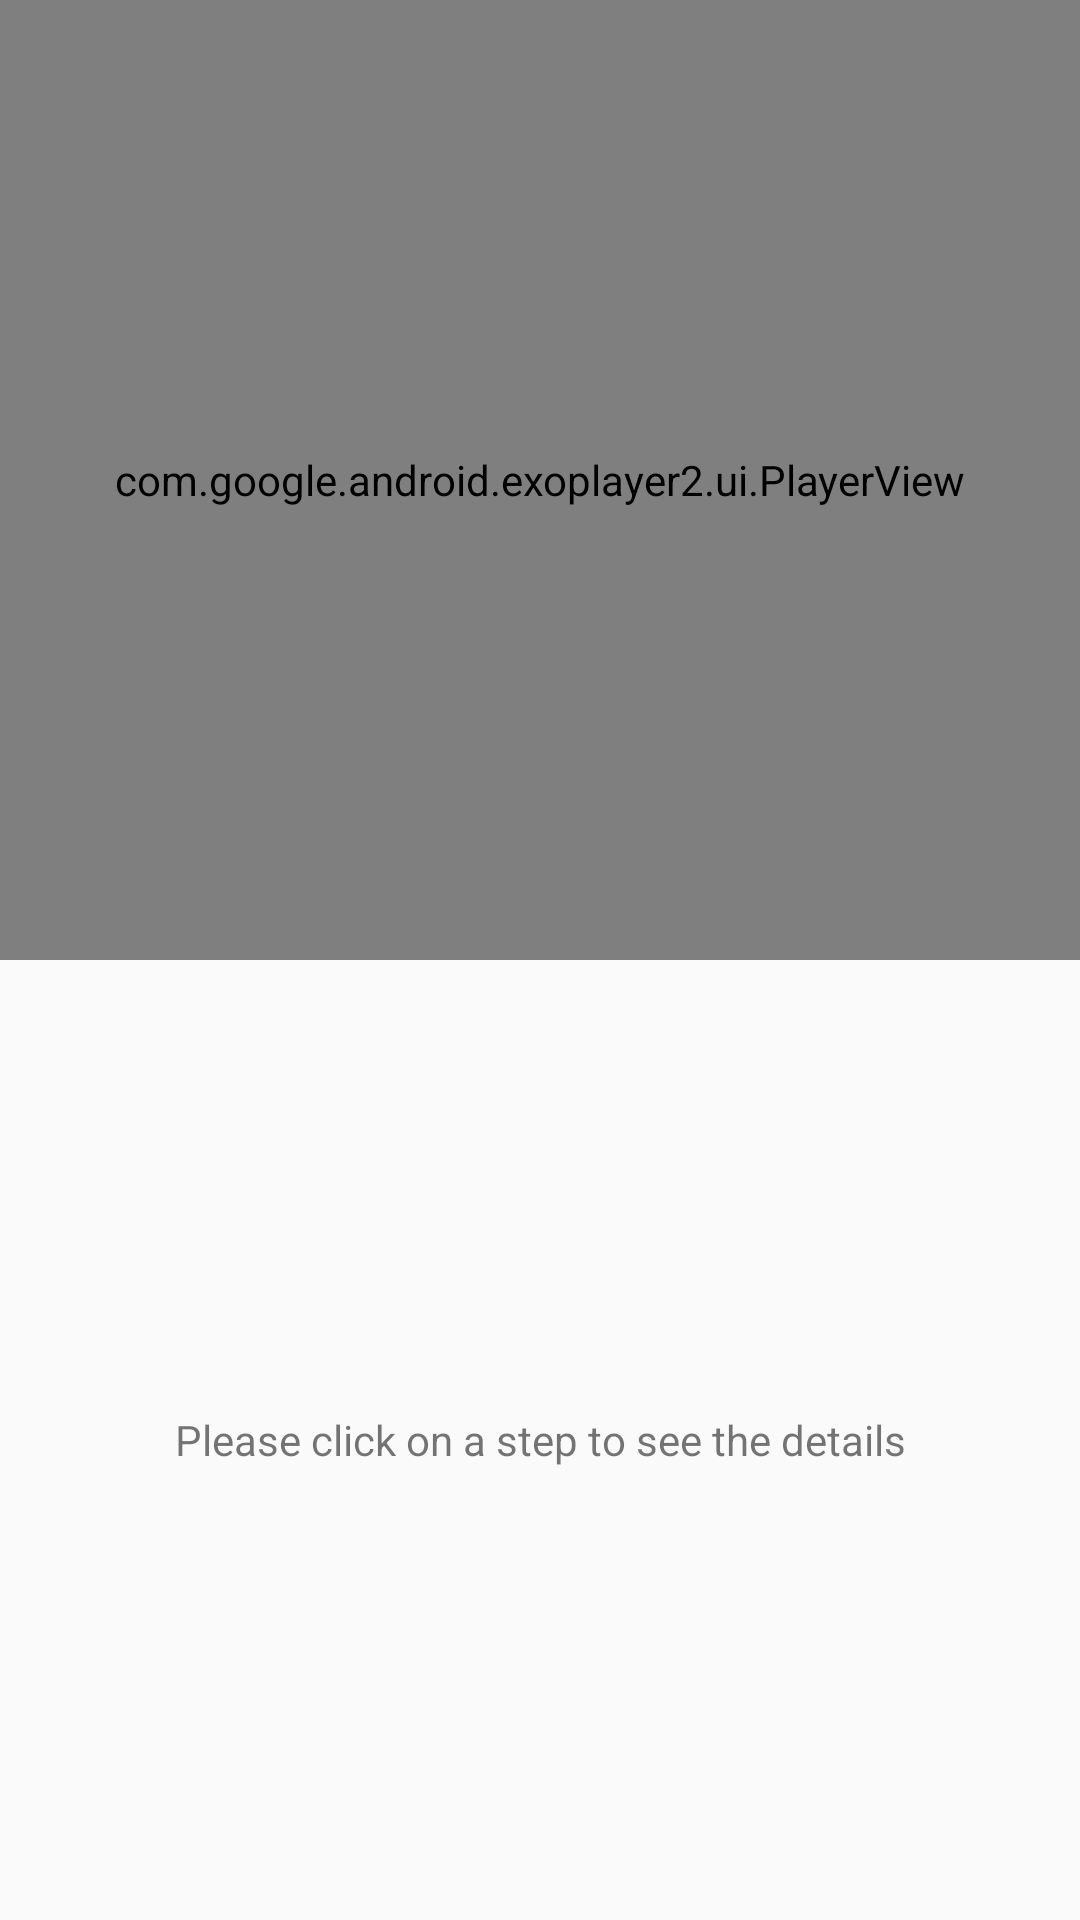

Write the Android layout XML for this screen, with the resource values it uses.
<!-- AndroidManifest.xml: application theme Theme.AppCompat.Light.DarkActionBar -->
<!-- res/layout/step_fragment.xml -->
<?xml version="1.0" encoding="utf-8"?>
<LinearLayout xmlns:android="http://schemas.android.com/apk/res/android"
    xmlns:tools="http://schemas.android.com/tools"
    android:layout_width="match_parent"
    android:layout_height="match_parent"
    android:orientation="vertical"
    tools:context="com.example.android.bakingapp.StepActivity">

    <com.google.android.exoplayer2.ui.PlayerView
        android:id="@+id/player_view"
        android:layout_width="match_parent"
        android:layout_height="0dp"
        android:layout_weight="1">

    </com.google.android.exoplayer2.ui.PlayerView>

    <FrameLayout
        android:id="@+id/description_view"
        android:layout_width="match_parent"
        android:layout_height="0dp"
        android:layout_weight="1">

        <TextView
            android:id="@android:id/empty"
            android:layout_width="match_parent"
            android:layout_height="match_parent"
            android:layout_gravity="center"
            android:gravity="center"
            android:text="@string/empty_view" />

        <ListView
            android:id="@android:id/list"
            android:layout_width="match_parent"
            android:layout_height="match_parent"
            android:layout_gravity="center"
            android:drawSelectorOnTop="false"
            android:gravity="center_horizontal"
            android:padding="@dimen/padding"
            tools:text="Here is what to do" />
    </FrameLayout>

</LinearLayout>
<!-- resources referenced by this layout -->
<resources>
  <dimen name="padding">8dp</dimen>
  <string name="empty_view">Please click on a step to see the details</string>
</resources>
